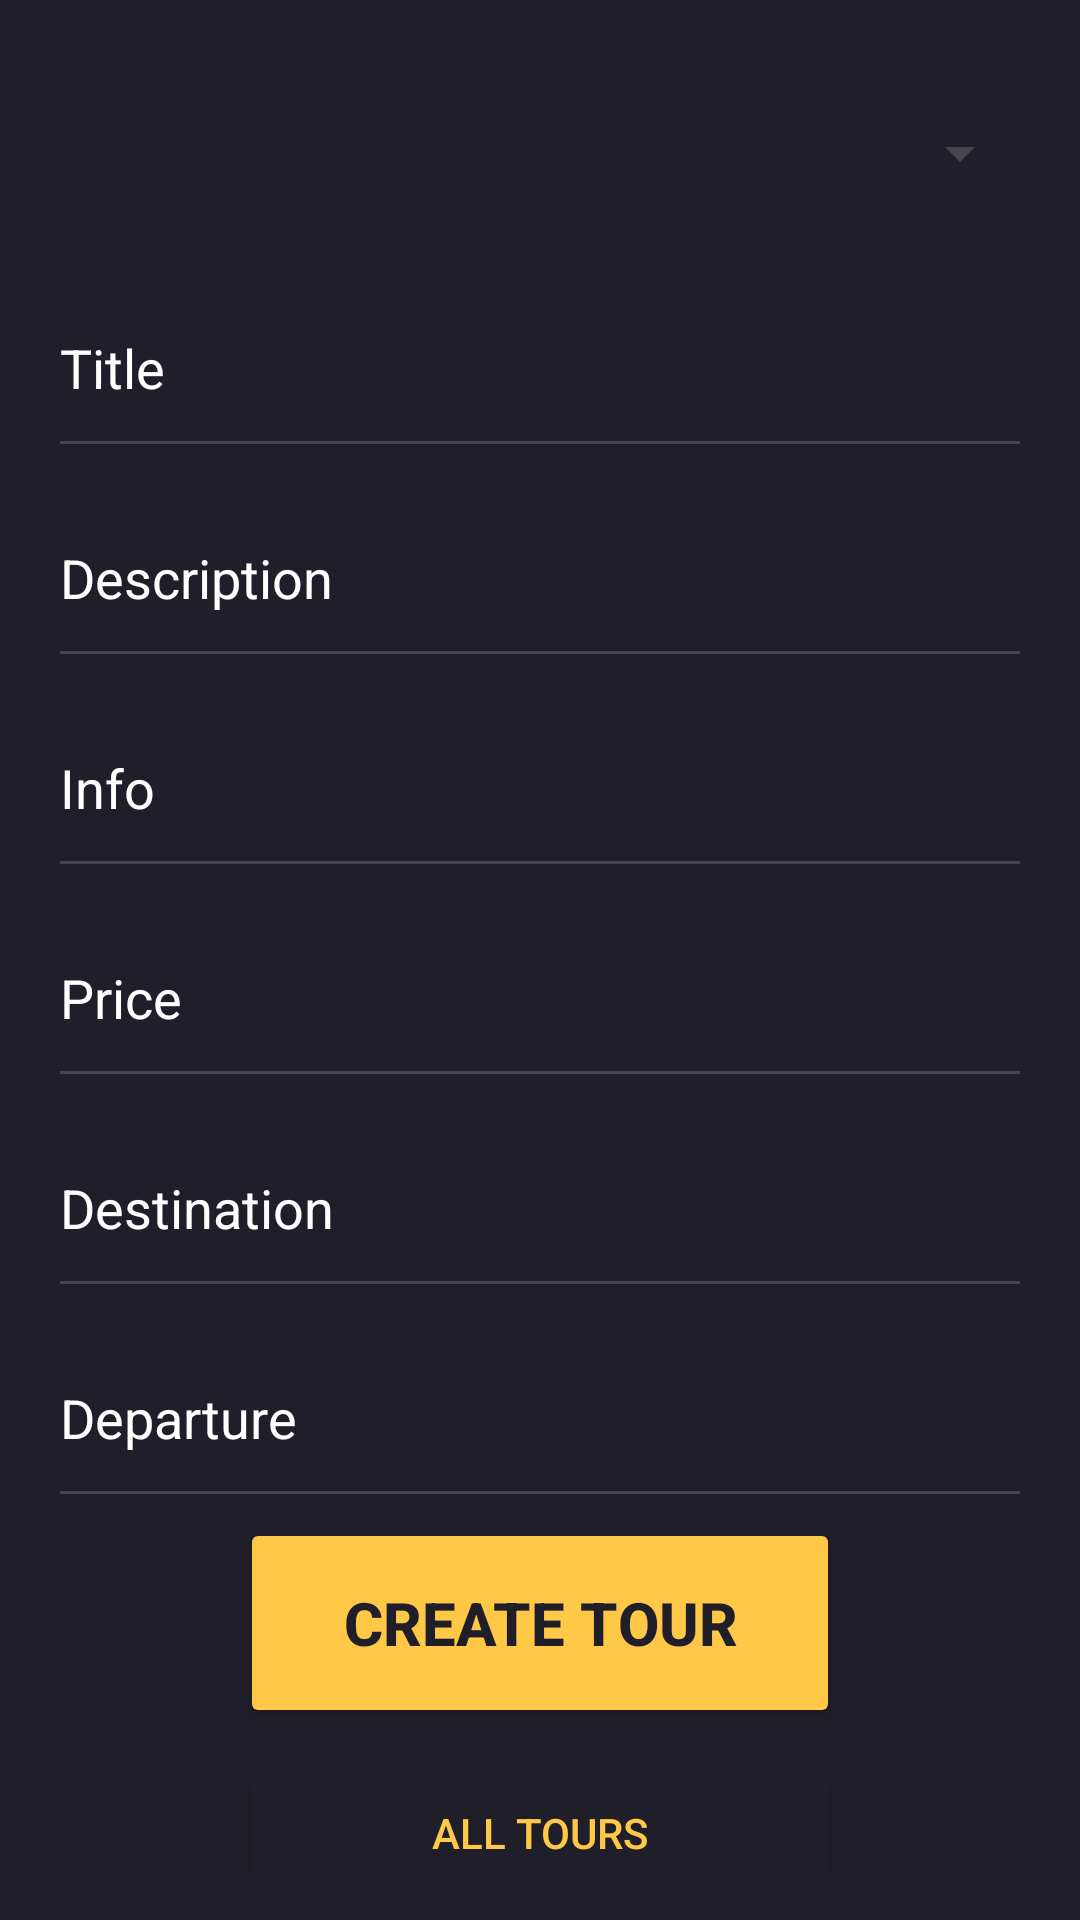

Write the Android layout XML for this screen, with the resource values it uses.
<!-- AndroidManifest.xml: application theme Theme.Tour_firma -->
<!-- res/layout/activity_create_tour.xml -->
<?xml version="1.0" encoding="utf-8"?>
<LinearLayout xmlns:android="http://schemas.android.com/apk/res/android"
    android:layout_width="match_parent"
    android:layout_height="match_parent"
    android:orientation="vertical"
    android:background="@color/grey"
    android:padding="16dp">

    <Spinner
        android:id="@+id/spinner"
        android:layout_width="match_parent"
        android:layout_height="70dp"
        android:layout_centerInParent="true"/>
    <EditText
        android:id="@+id/inputTitle"
        android:layout_width="match_parent"
        android:layout_height="70dp"
        android:textColor="@color/white"
        android:textColorHint="@color/white"
        android:hint="Title" />

    <EditText
        android:id="@+id/inputDesc"
        android:layout_width="match_parent"
        android:layout_height="70dp"
        android:textColor="@color/white"
        android:textColorHint="@color/white"
        android:hint="Description" />

    <EditText
        android:id="@+id/inputInfo"
        android:layout_width="match_parent"
        android:layout_height="70dp"
        android:textColor="@color/white"
        android:textColorHint="@color/white"
        android:hint="Info" />

    <EditText
        android:id="@+id/inputPrice"
        android:layout_width="match_parent"
        android:layout_height="70dp"
        android:textColor="@color/white"
        android:textColorHint="@color/white"
        android:hint="Price"
        android:inputType="number" />

    <EditText
        android:id="@+id/inputDestination"
        android:layout_width="match_parent"
        android:layout_height="70dp"
        android:textColor="@color/white"
        android:textColorHint="@color/white"
        android:hint="Destination" />

    <EditText
        android:id="@+id/inputDeparture"
        android:layout_width="match_parent"
        android:layout_height="70dp"
        android:textColor="@color/white"
        android:textColorHint="@color/white"
        android:hint="Departure" />

    <Button
        android:id="@+id/buttonSave"
        android:layout_width="200dp"
        android:layout_height="70dp"
        android:textSize="20sp"
        android:textStyle="bold"
        android:layout_gravity="center"
        android:backgroundTint="@color/yellow"
        android:textColor="@color/grey"

        android:text="Create Tour" />

    <Button
        android:id="@+id/go_all_tours"
        android:layout_width="200dp"
        android:layout_height="50dp"
        android:layout_gravity="center"
        android:layout_marginTop="10dp"
        android:backgroundTint="@color/grey"
        android:text="All tours"
        android:textColor="@color/yellow" />

</LinearLayout>
<!-- resources referenced by this layout -->
<resources>
  <color name="grey">#201e28</color>
  <color name="white">#FFFFFFFF</color>
  <color name="yellow">#ffc847</color>
  <style name="Theme.Tour_firma" parent="Base.Theme.Tour_firma" />
  <style name="Base.Theme.Tour_firma" parent="Theme.Material3.DayNight.NoActionBar">
          
          
      </style>
</resources>
